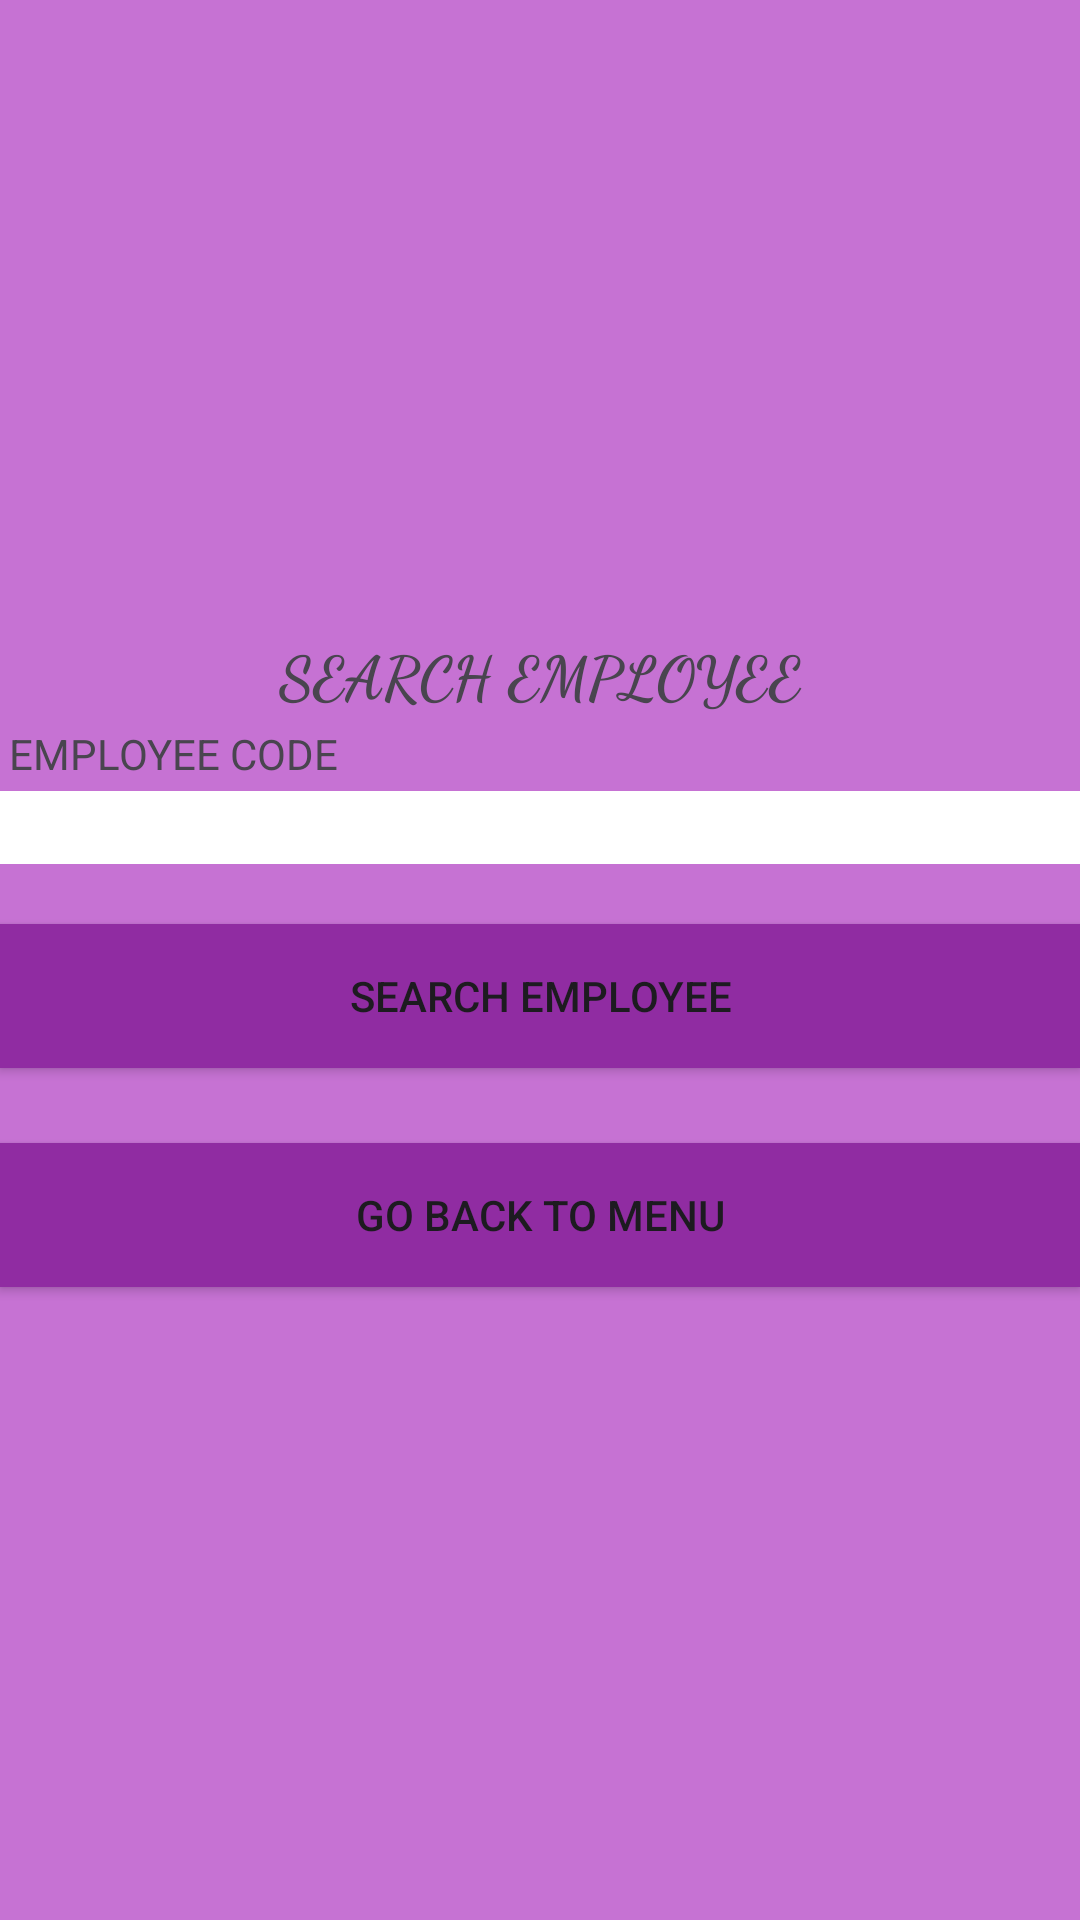

Layout XML and referenced resources for this Android screen:
<!-- AndroidManifest.xml: application theme Theme.CompApp -->
<!-- res/layout/activity_search.xml -->
<LinearLayout android:layout_height="match_parent"
    android:layout_width="match_parent"
    android:orientation="vertical"
    android:gravity="center"
    android:background="#D1BA56CA"
    xmlns:android="http://schemas.android.com/apk/res/android">

    <TextView
        android:fontFamily="cursive"
        android:textSize="20dp"
        android:textStyle="bold"
        android:text="SEARCH EMPLOYEE"
        android:gravity="center"
        android:layout_width="match_parent"
        android:layout_height="wrap_content"/>
    <TextView
        android:layout_margin="3dp"
        android:text="EMPLOYEE CODE"
        android:layout_width="match_parent"
        android:layout_height="wrap_content"/>
    <EditText
        android:id="@+id/cd"
        android:inputType="number"
        android:background="@color/white"
        android:layout_width="match_parent"
        android:layout_height="wrap_content"/>
   <androidx.appcompat.widget.AppCompatButton
       android:layout_marginTop="20dp"
       android:background="#902CA2"
       android:id="@+id/rchbtn"
       android:text="SEARCH EMPLOYEE"
       android:layout_width="match_parent"
       android:layout_height="wrap_content"/>
    <androidx.appcompat.widget.AppCompatButton
        android:layout_marginTop="25dp"
        android:background="#902CA2"
        android:id="@+id/gbtn"
        android:text="GO BACK TO MENU"
        android:layout_width="match_parent"
        android:layout_height="wrap_content"/>
</LinearLayout>
<!-- resources referenced by this layout -->
<resources>
  <style name="Theme.CompApp" parent="Base.Theme.CompApp" />
  <style name="Base.Theme.CompApp" parent="Theme.Material3.DayNight.NoActionBar">
          
          
      </style>
  <!-- not gathered from this repository: default colours our renderer supplied (Android Studio template values) -->
  <color name="white">#FFFFFFFF</color>
</resources>
